The GitHub repository MeganRows/MangroveCNN contains a labelled image folder "vgg19_TVT" with 8 categories: acrostichum aureum, bruguiera cylindrica, bruguiera gymnorhiza, bruguiera sexangula, camptostemon philippensis, ceriops decandra, lumnitzera racemosa, sonneratia alba. Examples follow, each with its label.

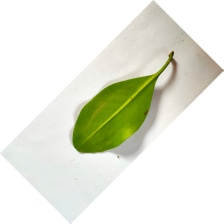
Label: ceriops decandra

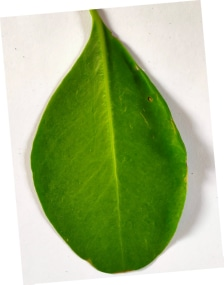
Label: sonneratia alba

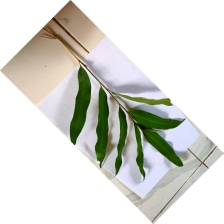
Label: acrostichum aureum

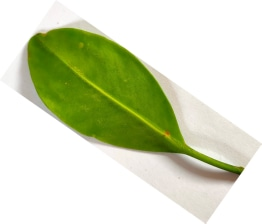
Label: lumnitzera racemosa

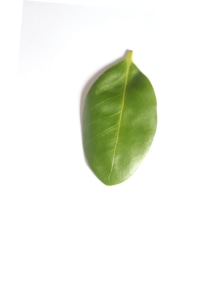
Label: camptostemon philippensis

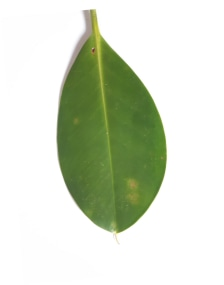
Label: bruguiera sexangula
